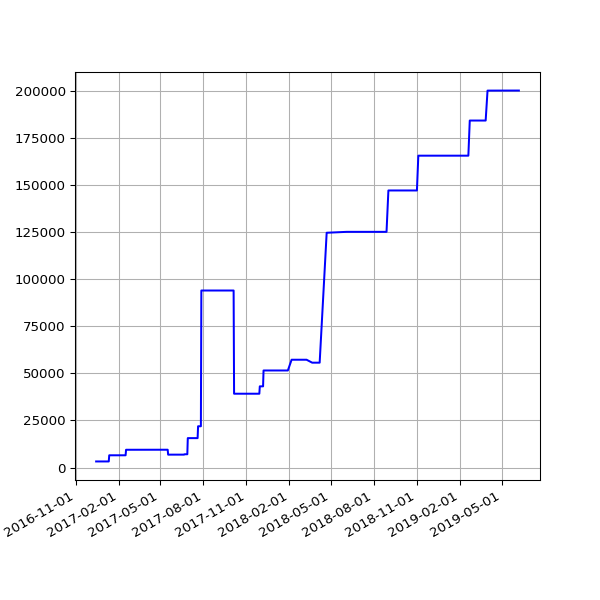

Values plotted in this chart, from the file beside it:
date, value
2016-12-15 08:24:08 +0000, 3220
2016-12-16 04:32:09 +0000, 3220
2016-12-17 04:32:22 +0000, 3220
2016-12-18 04:27:49 +0000, 3220
2016-12-19 04:31:10 +0000, 3220
2016-12-20 04:31:43 +0000, 3220
2016-12-21 04:30:47 +0000, 3220
2016-12-22 04:29:13 +0000, 3220
2016-12-23 04:26:25 +0000, 3220
2016-12-24 04:34:09 +0000, 3220
2016-12-25 04:38:51 +0000, 3220
2016-12-26 04:37:31 +0000, 3220
2016-12-27 04:33:15 +0000, 3220
2016-12-28 04:34:04 +0000, 3220
2016-12-29 04:39:41 +0000, 3220
2016-12-30 04:31:00 +0000, 3220
2016-12-31 04:29:55 +0000, 3220
2017-01-01 04:32:01 +0000, 3220
2017-01-02 04:29:50 +0000, 3220
2017-01-03 04:30:13 +0000, 3220
2017-01-04 04:37:16 +0000, 3220
2017-01-05 04:35:54 +0000, 3220
2017-01-06 04:39:19 +0000, 3220
2017-01-07 04:34:31 +0000, 3220
2017-01-08 04:35:13 +0000, 3220
2017-01-09 04:34:53 +0000, 3220
2017-01-10 04:34:12 +0000, 3220
2017-01-11 04:37:17 +0000, 3220
2017-01-12 04:39:38 +0000, 6496
2017-01-13 04:41:57 +0000, 6496
2017-01-14 04:38:18 +0000, 6496
2017-01-15 04:42:46 +0000, 6496
2017-01-16 04:42:10 +0000, 6496
2017-01-17 04:39:34 +0000, 6496
2017-01-18 04:50:00 +0000, 6496
2017-01-27 04:37:57 +0000, 6496
2017-01-28 04:36:29 +0000, 6496
2017-01-29 04:36:58 +0000, 6496
2017-01-30 04:42:24 +0000, 6496
2017-01-31 04:47:50 +0000, 6496
2017-02-01 04:51:29 +0000, 6496
2017-02-02 04:50:38 +0000, 6496
2017-02-03 04:49:52 +0000, 6496
2017-02-04 04:49:54 +0000, 6496
2017-02-05 04:45:52 +0000, 6496
2017-02-06 04:45:56 +0000, 6496
2017-02-07 04:53:11 +0000, 6496
2017-02-08 04:49:46 +0000, 6496
2017-02-09 04:49:31 +0000, 6496
2017-02-10 04:55:27 +0000, 6496
2017-02-11 04:51:59 +0000, 6496
2017-02-12 04:46:02 +0000, 6496
2017-02-13 04:47:32 +0000, 6496
2017-02-15 04:49:13 +0000, 6496
2017-02-16 04:44:15 +0000, 6496
2017-02-17 04:48:38 +0000, 9429
2017-02-18 04:48:50 +0000, 9429
2017-02-20 04:50:36 +0000, 9429
2017-02-21 04:48:43 +0000, 9429
2017-02-22 04:53:26 +0000, 9429
... 414 more rows
